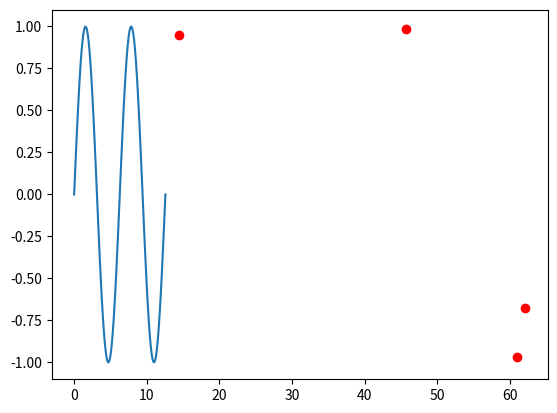

Write Python code to recreate this figure.
import numpy as np 
import matplotlib.pyplot as plot 


def f(x): 
    return np.sin(x)

def f_prime(x):
    return np.cos(x)


def f_doubleprime(x):
    return -np.sin(x)

x = np.linspace(0,4*np.pi,100)
y = f(x)

plot.plot(x,y,label="Graph of sin(x)")

xNot = np.random.uniform(0,4*np.pi)


for i in range(4):
    xNew = xNot - (f_prime(xNot)/max(f_doubleprime(xNot),0.01))
    
    plot.plot(xNew,f(xNew),"ro")
    xNot = xNew